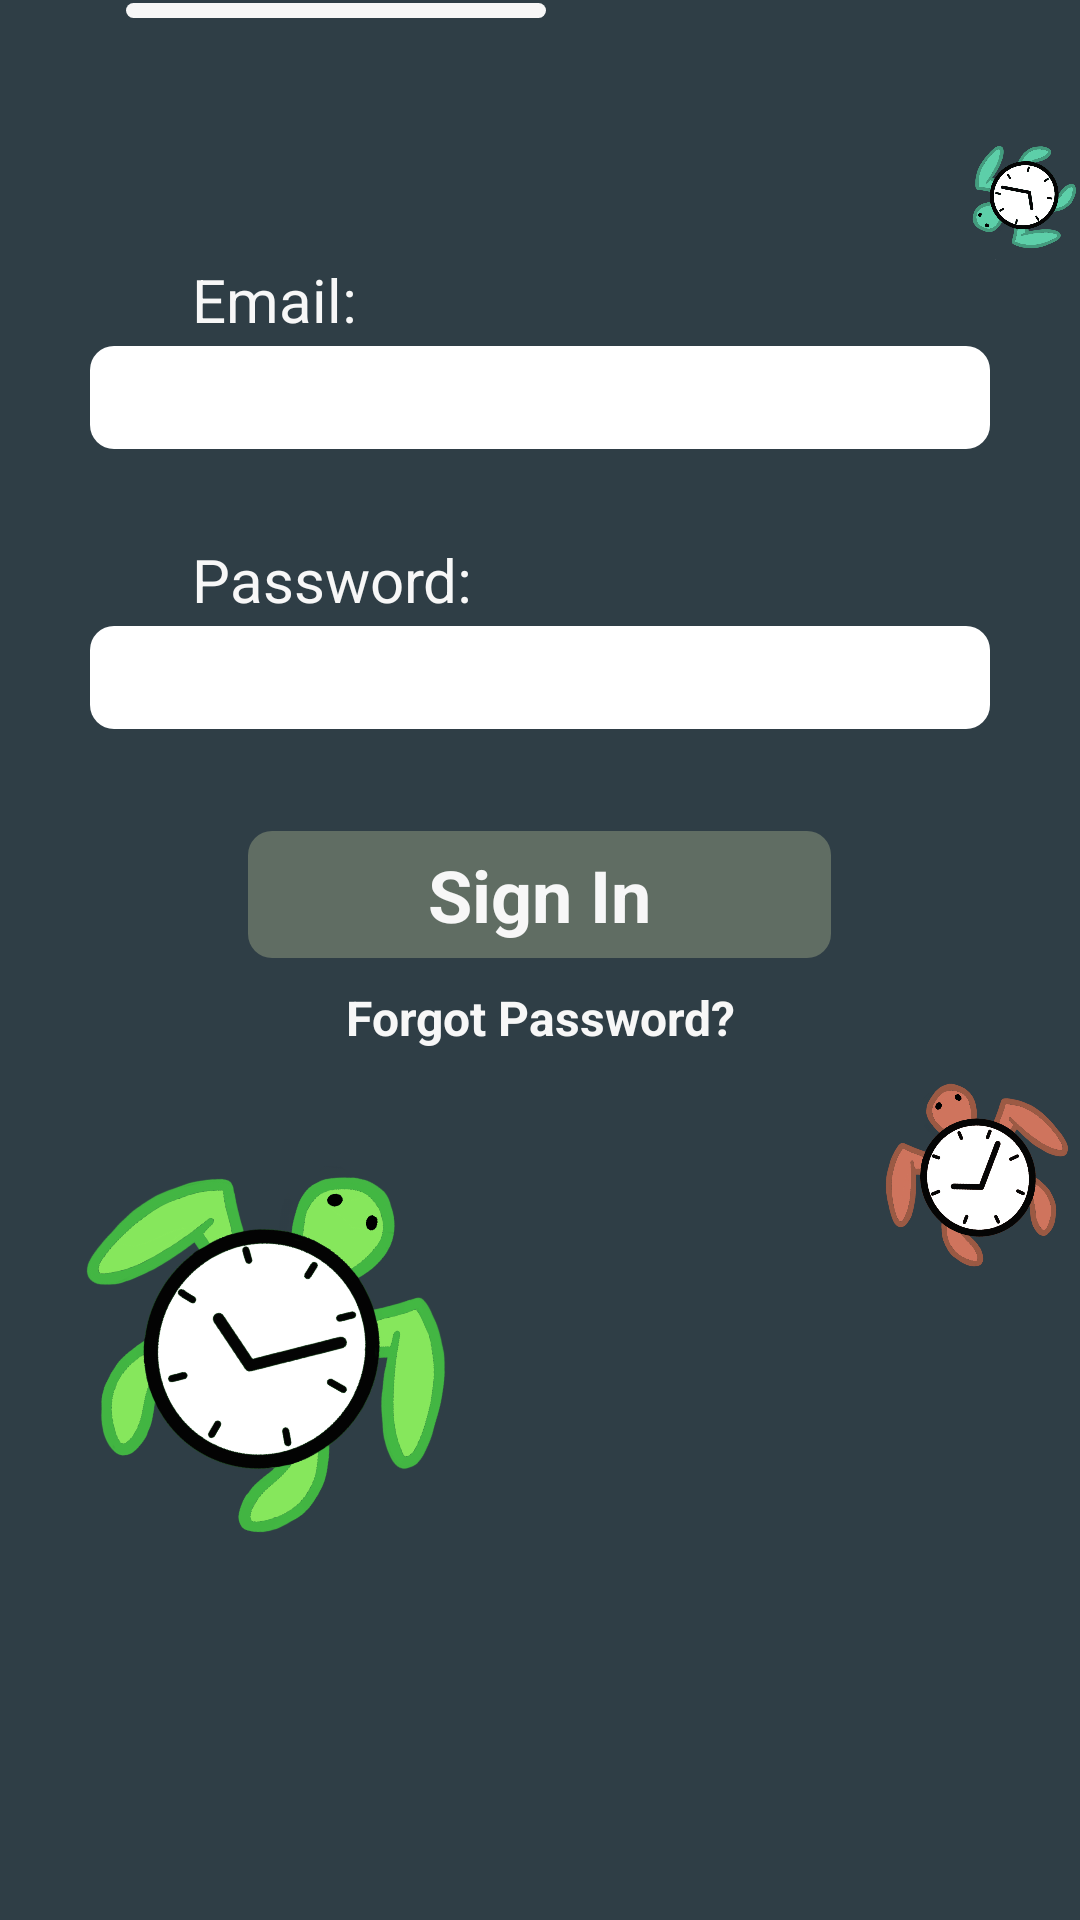

This screen was rendered from an Android layout file. Write that file and the resources it references.
<!-- AndroidManifest.xml: application theme Theme.OPSC_POE -->
<!-- res/layout/sign_in_fragment.xml -->
<?xml version="1.0" encoding="utf-8"?>
<RelativeLayout xmlns:android="http://schemas.android.com/apk/res/android"
    xmlns:app="http://schemas.android.com/apk/res-auto"
    android:layout_width="match_parent"
    android:layout_height="600dp"
    android:background="@color/Dark_Green">

    <View
        android:id="@+id/vwEntryMethodBar"
        android:layout_width="140dp"
        android:layout_height="5dp"
        android:layout_marginLeft="42dp"
        android:layout_marginTop="1dp"
        android:background="@drawable/rounded_rectangle"
        android:backgroundTint="@color/Input_Grey" />


    <ImageView
        android:id="@+id/imgCyanTurtle"
        android:layout_width="80dp"
        android:layout_height="80dp"
        android:layout_below="@id/vwEntryMethodBar"
        android:layout_marginLeft="320dp"
        android:layout_marginTop="20dp"
        android:rotation="-125"
        app:srcCompat="@drawable/cyanturtle" />

    <TextView
        android:id="@+id/tvEmailPrompt"
        android:layout_width="wrap_content"
        android:layout_height="wrap_content"
        android:layout_below="@id/imgCyanTurtle"
        android:layout_marginLeft="64dp"
        android:layout_marginTop="-20dp"
        android:layout_weight="1"
        android:text="Email:"
        android:textAlignment="center"
        android:textColor="@color/Input_Grey"
        android:textSize="20dp" />


    <EditText
        android:id="@+id/etEmail"
        android:layout_width="300dp"
        android:layout_height="wrap_content"
        android:layout_below="@id/tvEmailPrompt"
        android:layout_centerHorizontal="true"
        android:layout_marginLeft="20dp"
        android:layout_marginTop="2dp"
        android:background="@drawable/rounded_rectangle"
        android:ems="10"
        android:inputType="textEmailAddress"
        android:padding="5dp" />


    <TextView
        android:id="@+id/tvPasswordPrompt"
        android:layout_width="wrap_content"
        android:layout_height="wrap_content"
        android:layout_below="@id/etEmail"
        android:layout_marginLeft="64dp"
        android:layout_marginTop="30dp"
        android:layout_weight="1"
        android:text="Password:"
        android:textAlignment="center"
        android:textColor="@color/Input_Grey"
        android:textSize="20dp" />


    <EditText
        android:id="@+id/etPassword"
        android:layout_width="300dp"
        android:layout_height="wrap_content"
        android:layout_below="@id/tvPasswordPrompt"
        android:layout_centerHorizontal="true"
        android:layout_marginLeft="20dp"
        android:layout_marginTop="2dp"
        android:background="@drawable/rounded_rectangle"
        android:ems="10"
        android:inputType="textPassword"
        android:padding="5dp" />


    <TextView
        android:id="@+id/tvSignInButton"
        android:layout_width="wrap_content"
        android:layout_height="wrap_content"
        android:layout_below="@id/etPassword"
        android:layout_centerHorizontal="true"
        android:layout_marginTop="34dp"
        android:layout_weight="1"
        android:background="@drawable/rounded_rectangle"
        android:backgroundTint="@color/Muted_Green"
        android:clickable="true"
        android:onClick="onClick"
        android:paddingHorizontal="60dp"
        android:paddingVertical="5dp"
        android:text="Sign In"
        android:textAlignment="center"
        android:textColor="@color/Input_Grey"
        android:textSize="24dp"
        android:textStyle="bold" />

    <TextView
        android:id="@+id/tvForgotPasswordButton"
        android:layout_width="wrap_content"
        android:layout_height="wrap_content"
        android:layout_below="@id/tvSignInButton"
        android:layout_centerHorizontal="true"
        android:layout_marginTop="4dp"
        android:layout_weight="1"
        android:paddingHorizontal="60dp"
        android:paddingVertical="5dp"
        android:text="Forgot Password?"
        android:textAlignment="center"
        android:textColor="@color/Input_Grey"
        android:textSize="16dp"
        android:textStyle="bold" />


    <ImageView
        android:id="@+id/imgBrownTurtle"
        android:layout_width="110dp"
        android:layout_height="110dp"
        android:layout_below="@id/tvForgotPasswordButton"
        android:layout_marginLeft="290dp"
        android:layout_marginTop="-20dp"
        android:rotation="-25"
        app:srcCompat="@drawable/brownturtle" />

    <ImageView
        android:id="@+id/imgGreenTurtle"
        android:layout_width="140dp"
        android:layout_height="140dp"
        android:layout_below="@id/tvForgotPasswordButton"
        android:layout_marginLeft="20dp"
        android:layout_marginTop="20dp"
        android:rotation="30"
        app:srcCompat="@drawable/greenturtle" />


</RelativeLayout>
<!-- resources referenced by this layout -->
<resources>
  <color name="Dark_Green">#2F3E46</color>
  <color name="Input_Grey">#F7F7F7</color>
  <color name="Muted_Green">#606D63</color>
  <!-- drawable brownturtle: png bitmap (drawable, 95810 bytes) -->
  <!-- drawable cyanturtle: png bitmap (drawable, 95655 bytes) -->
  <!-- drawable greenturtle: png bitmap (drawable, 96419 bytes) -->
  <!-- drawable rounded_rectangle (drawable) -->
  <?xml version="1.0" encoding="utf-8"?>
  <shape xmlns:android="http://schemas.android.com/apk/res/android"
      android:shape="rectangle" >
  
      <solid android:color="@color/white" />
  
      <corners
          android:bottomLeftRadius="8dp"
          android:bottomRightRadius="8dp"
          android:topLeftRadius="8dp"
          android:topRightRadius="8dp" />
  
  </shape>
  <style name="Theme.OPSC_POE" parent="Theme.MaterialComponents.DayNight.DarkActionBar">
          
          <item name="colorPrimary">@color/purple_500</item>
          <item name="colorPrimaryVariant">@color/purple_700</item>
          <item name="colorOnPrimary">@color/white</item>
          
          <item name="colorSecondary">@color/teal_200</item>
          <item name="colorSecondaryVariant">@color/teal_700</item>
          <item name="colorOnSecondary">@color/black</item>
          
          <item name="android:statusBarColor">?attr/colorPrimaryVariant</item>
          
      </style>
  <color name="white">#FFFFFFFF</color>
  <color name="purple_500">#FF6200EE</color>
  <color name="purple_700">#FF3700B3</color>
  <color name="teal_200">#FF03DAC5</color>
  <color name="teal_700">#FF018786</color>
  <color name="black">#FF000000</color>
</resources>
